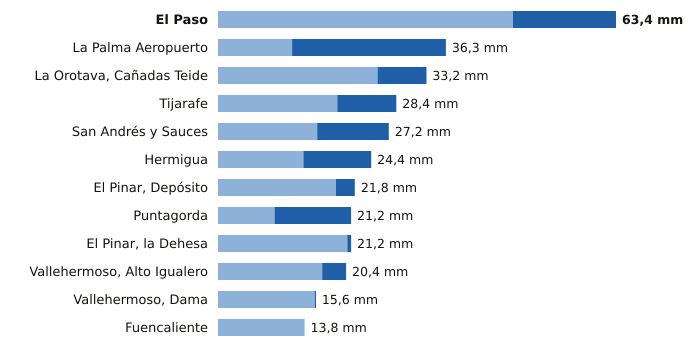

Values plotted in this chart, from the file beside it:
estacion, provincia, indicativo, mm_6_dias_anteriores, mm_hoy, mm_7_dias, horas_de_hoy
El Paso, Santa Cruz de Tenerife, C126A, 47.0, 16.4, 63.4, 7
La Palma Aeropuerto, Santa Cruz de Tenerife, C139E, 11.8, 24.5, 36.3, 8
La Orotava, Cañadas Teide, Santa Cruz de Tenerife, C406G, 25.4, 7.8, 33.2, 8
Tijarafe, Santa Cruz de Tenerife, C117Z, 19.0, 9.4, 28.4, 8
San Andrés y Sauces, Santa Cruz de Tenerife, C148F, 15.8, 11.4, 27.2, 8
Hermigua, Santa Cruz de Tenerife, C328W, 13.6, 10.8, 24.4, 9
El Pinar, Depósito, Santa Cruz de Tenerife, C916Q, 18.8, 3.0, 21.8, 8
Puntagorda, Santa Cruz de Tenerife, C117A, 9.0, 12.2, 21.2, 9
El Pinar, la Dehesa, Santa Cruz de Tenerife, C917E, 20.6, 0.6, 21.2, 9
Vallehermoso, Alto Igualero, Santa Cruz de Tenerife, C314Z, 16.6, 3.8, 20.4, 9
Vallehermoso, Dama, Santa Cruz de Tenerife, C319W, 15.4, 0.2, 15.6, 5
Fuencaliente, Santa Cruz de Tenerife, C129V, 13.8, 0.0, 13.8, 6
